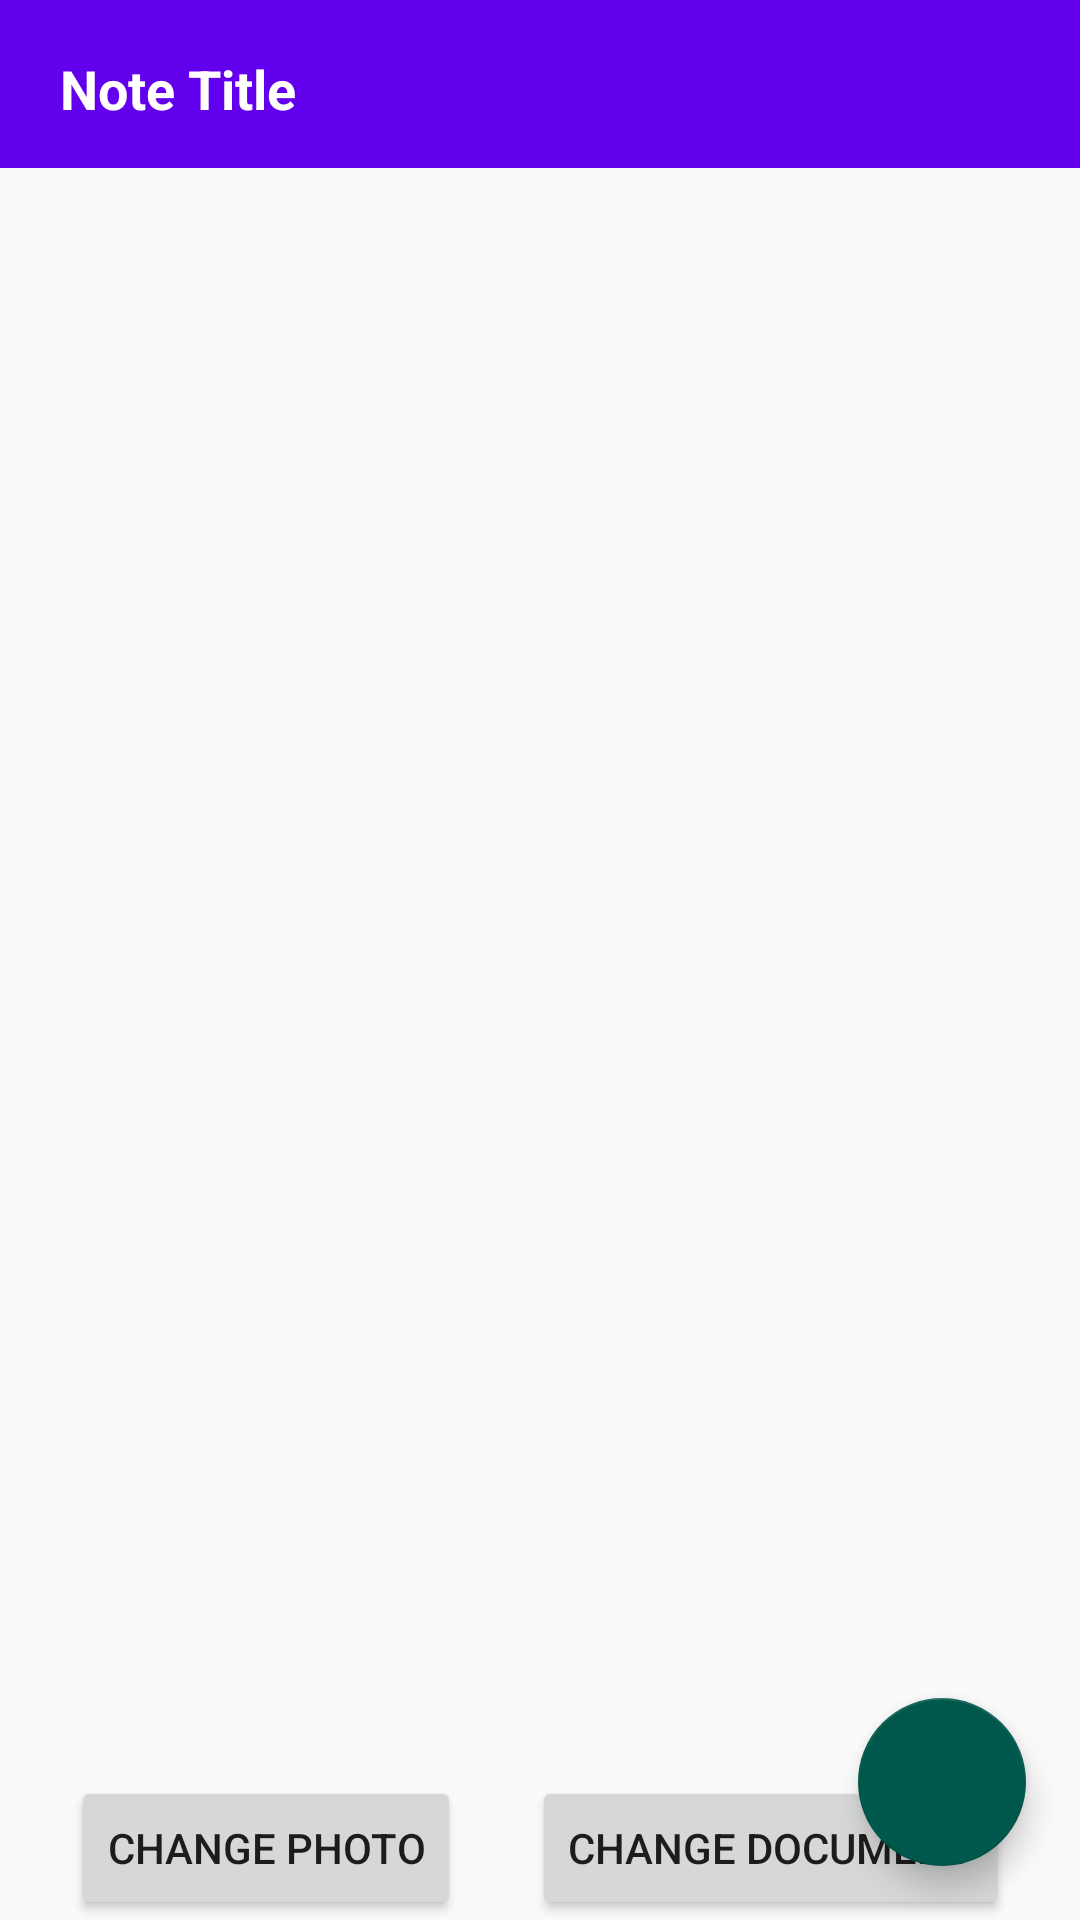

Produce the Android XML layout that renders to this screen, including the resource entries it uses.
<!-- AndroidManifest.xml: application theme AppTheme -->
<!-- res/layout/activity_edit_note.xml -->
<?xml version="1.0" encoding="utf-8"?>
<androidx.constraintlayout.widget.ConstraintLayout xmlns:android="http://schemas.android.com/apk/res/android"
    xmlns:app="http://schemas.android.com/apk/res-auto"
    xmlns:tools="http://schemas.android.com/tools"
    android:layout_width="match_parent"
    android:layout_height="match_parent"
    tools:context=".note.EditNote">

    <androidx.appcompat.widget.Toolbar
        android:id="@+id/toolbar2"
        android:layout_width="match_parent"
        android:layout_height="?attr/actionBarSize"
        android:background="?attr/colorPrimary"
        app:layout_constraintEnd_toEndOf="parent"
        app:layout_constraintStart_toStartOf="parent"
        app:layout_constraintTop_toTopOf="parent"
        app:popupTheme="@style/AppTheme.PopupOverlay">

        <EditText
            android:id="@+id/editNoteTitle"
            android:layout_width="match_parent"
            android:layout_height="wrap_content"
            android:backgroundTint="@android:color/transparent"
            android:ems="10"
            android:inputType="textPersonName"
            android:hint="@string/note_title"
            android:textColor="#fff"
            android:textColorHint="#FFFFFF"
            android:textStyle="bold"
            android:autofillHints="false" />
    </androidx.appcompat.widget.Toolbar>

    <EditText
        android:id="@+id/editNoteContent"
        android:layout_width="0dp"
        android:layout_height="0dp"
        android:backgroundTint="@android:color/transparent"
        android:ems="10"
        android:gravity="start|top"
        android:inputType="textMultiLine"
        app:layout_constraintBottom_toTopOf="@id/edit_photo"
        app:layout_constraintEnd_toEndOf="parent"
        app:layout_constraintHorizontal_bias="0.0"
        app:layout_constraintStart_toStartOf="parent"
        app:layout_constraintTop_toBottomOf="@+id/toolbar2"
        android:autofillHints="false" />

    <ImageView
        android:id="@+id/editNoteImage"
        android:layout_width="wrap_content"
        android:layout_height="200dp"
        android:visibility="gone"
        app:layout_constraintBottom_toTopOf="@id/edit_photo"
        app:layout_constraintEnd_toEndOf="parent"
        app:layout_constraintStart_toStartOf="parent"
        android:contentDescription="Note Image" />

    <Button
        android:id="@+id/edit_photo"
        android:layout_width="wrap_content"
        android:layout_height="wrap_content"
        android:text="Change Photo"
        app:layout_constraintBottom_toBottomOf="parent"
        app:layout_constraintEnd_toStartOf="@id/edit_document"
        app:layout_constraintStart_toStartOf="parent"
        app:layout_constraintTop_toBottomOf="@id/editNoteContent" />

    <Button
        android:id="@+id/edit_document"
        android:layout_width="wrap_content"
        android:layout_height="wrap_content"
        android:text="Change Document"
        app:layout_constraintBottom_toBottomOf="parent"
        app:layout_constraintEnd_toEndOf="parent"
        app:layout_constraintStart_toEndOf="@id/edit_photo"
        app:layout_constraintTop_toBottomOf="@id/editNoteContent" />

    <com.google.android.material.floatingactionbutton.FloatingActionButton
        android:id="@+id/saveEditedNote"
        android:layout_width="wrap_content"
        android:layout_height="wrap_content"
        android:layout_gravity="bottom|end"
        android:layout_margin="@dimen/fab_margin"
        app:backgroundTint="@color/colorPrimaryDark"
        app:layout_constraintBottom_toBottomOf="parent"
        app:layout_constraintEnd_toEndOf="parent"
        app:maxImageSize="30dp"
        app:srcCompat="@drawable/ic_save_black_24dp"
        android:contentDescription="@string/update_note" />

    <ProgressBar
        android:id="@+id/progressBar2"
        style="?android:attr/progressBarStyle"
        android:layout_width="wrap_content"
        android:layout_height="wrap_content"
        android:visibility="invisible"
        app:layout_constraintBottom_toBottomOf="parent"
        app:layout_constraintEnd_toEndOf="parent"
        app:layout_constraintStart_toStartOf="parent"
        app:layout_constraintTop_toBottomOf="@+id/toolbar2" />
</androidx.constraintlayout.widget.ConstraintLayout>
<!-- resources referenced by this layout -->
<resources>
  <color name="colorPrimaryDark">#00574B</color>
  <dimen name="fab_margin">18dp</dimen>
  <string name="note_title">Note Title</string>
  <string name="update_note">Update Note</string>
  <style name="AppTheme.PopupOverlay" parent="ThemeOverlay.AppCompat.Light" />
  <style name="AppTheme" parent="Theme.AppCompat.Light.DarkActionBar">
          
          <item name="colorPrimary">@color/purple_500</item>
          <item name="colorPrimaryVariant">@color/purple_700</item>
          <item name="colorOnPrimary">@color/white</item>
          
          <item name="colorSecondary">@color/teal_200</item>
          <item name="colorSecondaryVariant">@color/teal_700</item>
          <item name="colorOnSecondary">@color/black</item>
          
          <item name="android:statusBarColor" tools:targetApi="l">?attr/colorPrimaryVariant</item>
          
      </style>
  <color name="purple_500">#FF6200EE</color>
  <color name="purple_700">#FF3700B3</color>
  <color name="white">#FFFFFFFF</color>
  <color name="teal_200">#FF03DAC5</color>
  <color name="teal_700">#FF018786</color>
  <color name="black">#FF000000</color>
</resources>
